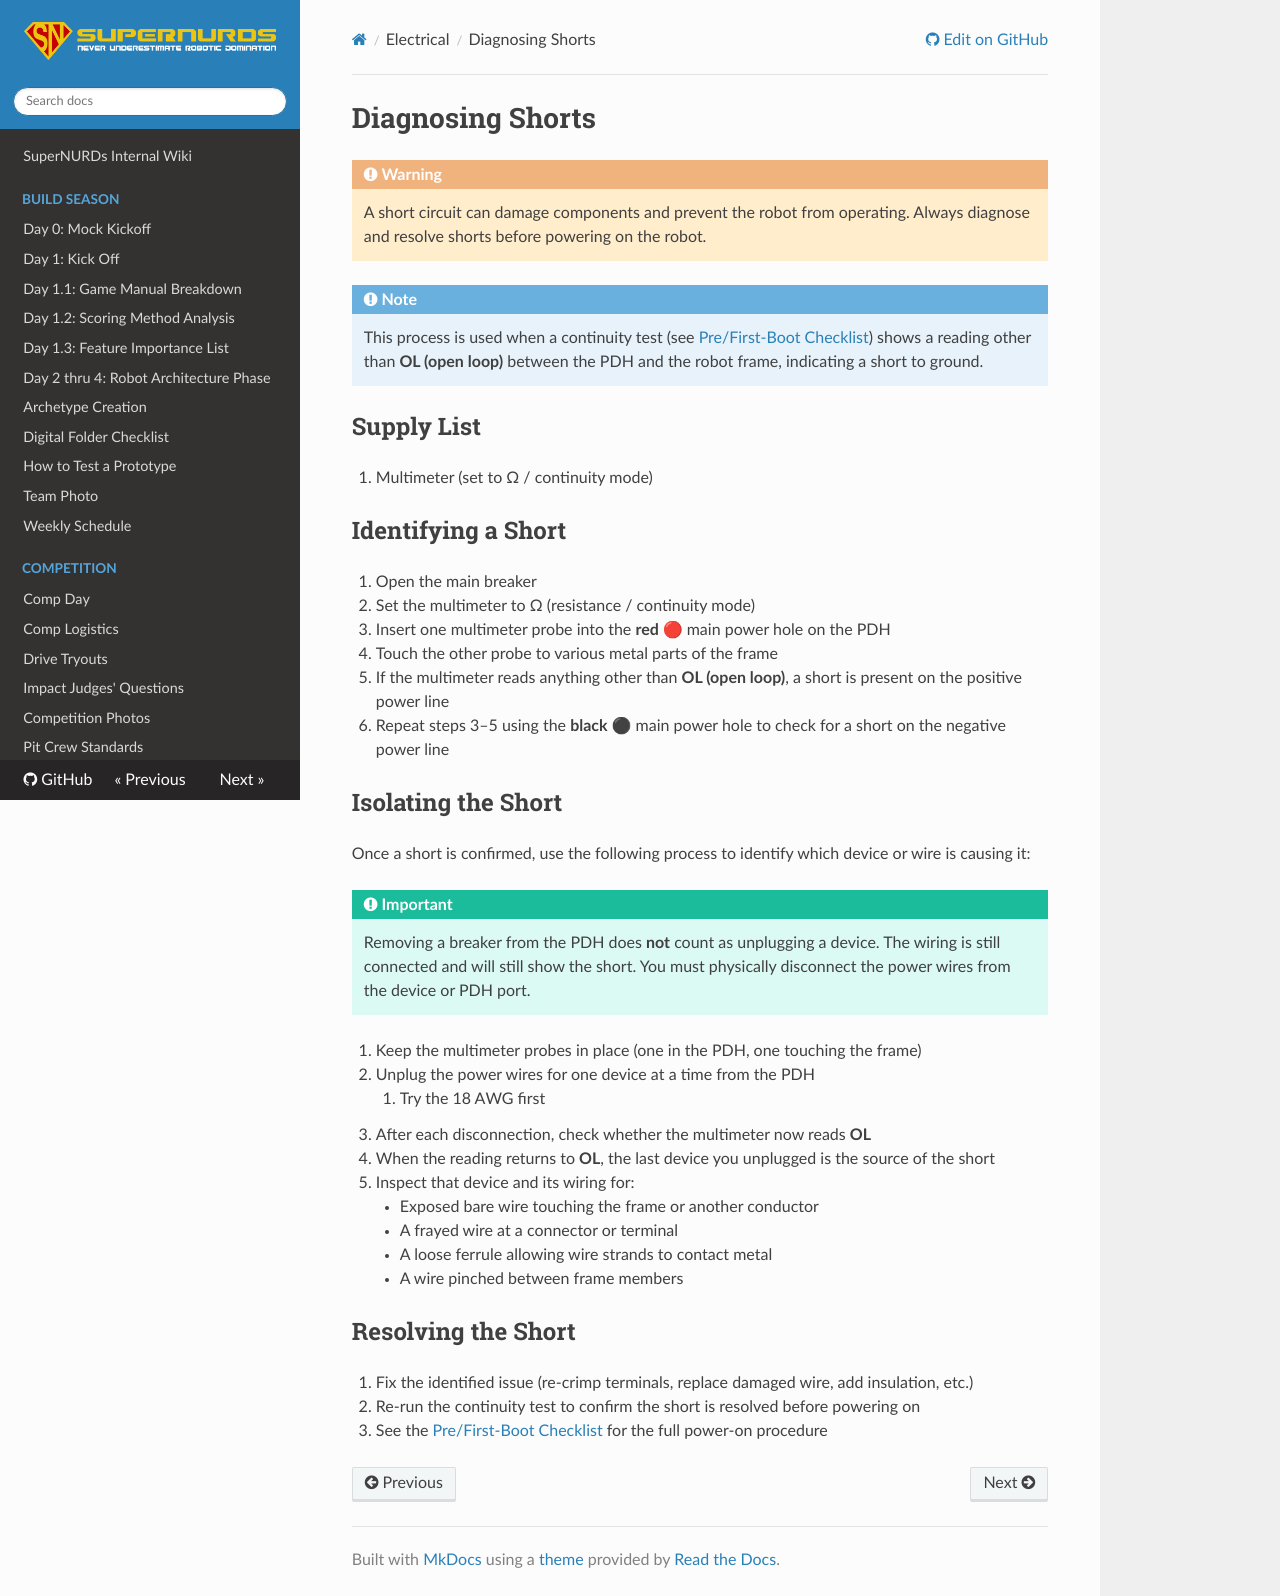

repository: FRCTeam3255/Wiki · page: Electrical/Diagnosing Shorts/index.html · generator: mkdocs

# Diagnosing Shorts

!!! warning

    A short circuit can damage components and prevent the robot from operating. Always diagnose and resolve shorts before powering on the robot.

!!! note

    This process is used when a continuity test (see [Pre/First-Boot Checklist](Pre-Boot Checklist.md)) shows a reading other than **OL (open loop)** between the PDH and the robot frame, indicating a short to ground.

## Supply List

1. Multimeter (set to Ω / continuity mode)

## Identifying a Short

1. Open the main breaker
2. Set the multimeter to Ω (resistance / continuity mode)
3. Insert one multimeter probe into the **red 🔴** main power hole on the PDH
4. Touch the other probe to various metal parts of the frame
5. If the multimeter reads anything other than **OL (open loop)**, a short is present on the positive power line
6. Repeat steps 3–5 using the **black ⚫** main power hole to check for a short on the negative power line

## Isolating the Short

Once a short is confirmed, use the following process to identify which device or wire is causing it:

!!! important

    Removing a breaker from the PDH does **not** count as unplugging a device. The wiring is still connected and will still show the short. You must physically disconnect the power wires from the device or PDH port.

1. Keep the multimeter probes in place (one in the PDH, one touching the frame)
2. Unplug the power wires for one device at a time from the PDH
    1. Try the 18 AWG first
3. After each disconnection, check whether the multimeter now reads **OL**
4. When the reading returns to **OL**, the last device you unplugged is the source of the short
5. Inspect that device and its wiring for:
    - Exposed bare wire touching the frame or another conductor
    - A frayed wire at a connector or terminal
    - A loose ferrule allowing wire strands to contact metal
    - A wire pinched between frame members

## Resolving the Short

1. Fix the identified issue (re-crimp terminals, replace damaged wire, add insulation, etc.)
2. Re-run the continuity test to confirm the short is resolved before powering on
3. See the [Pre/First-Boot Checklist](Pre-Boot Checklist.md) for the full power-on procedure
